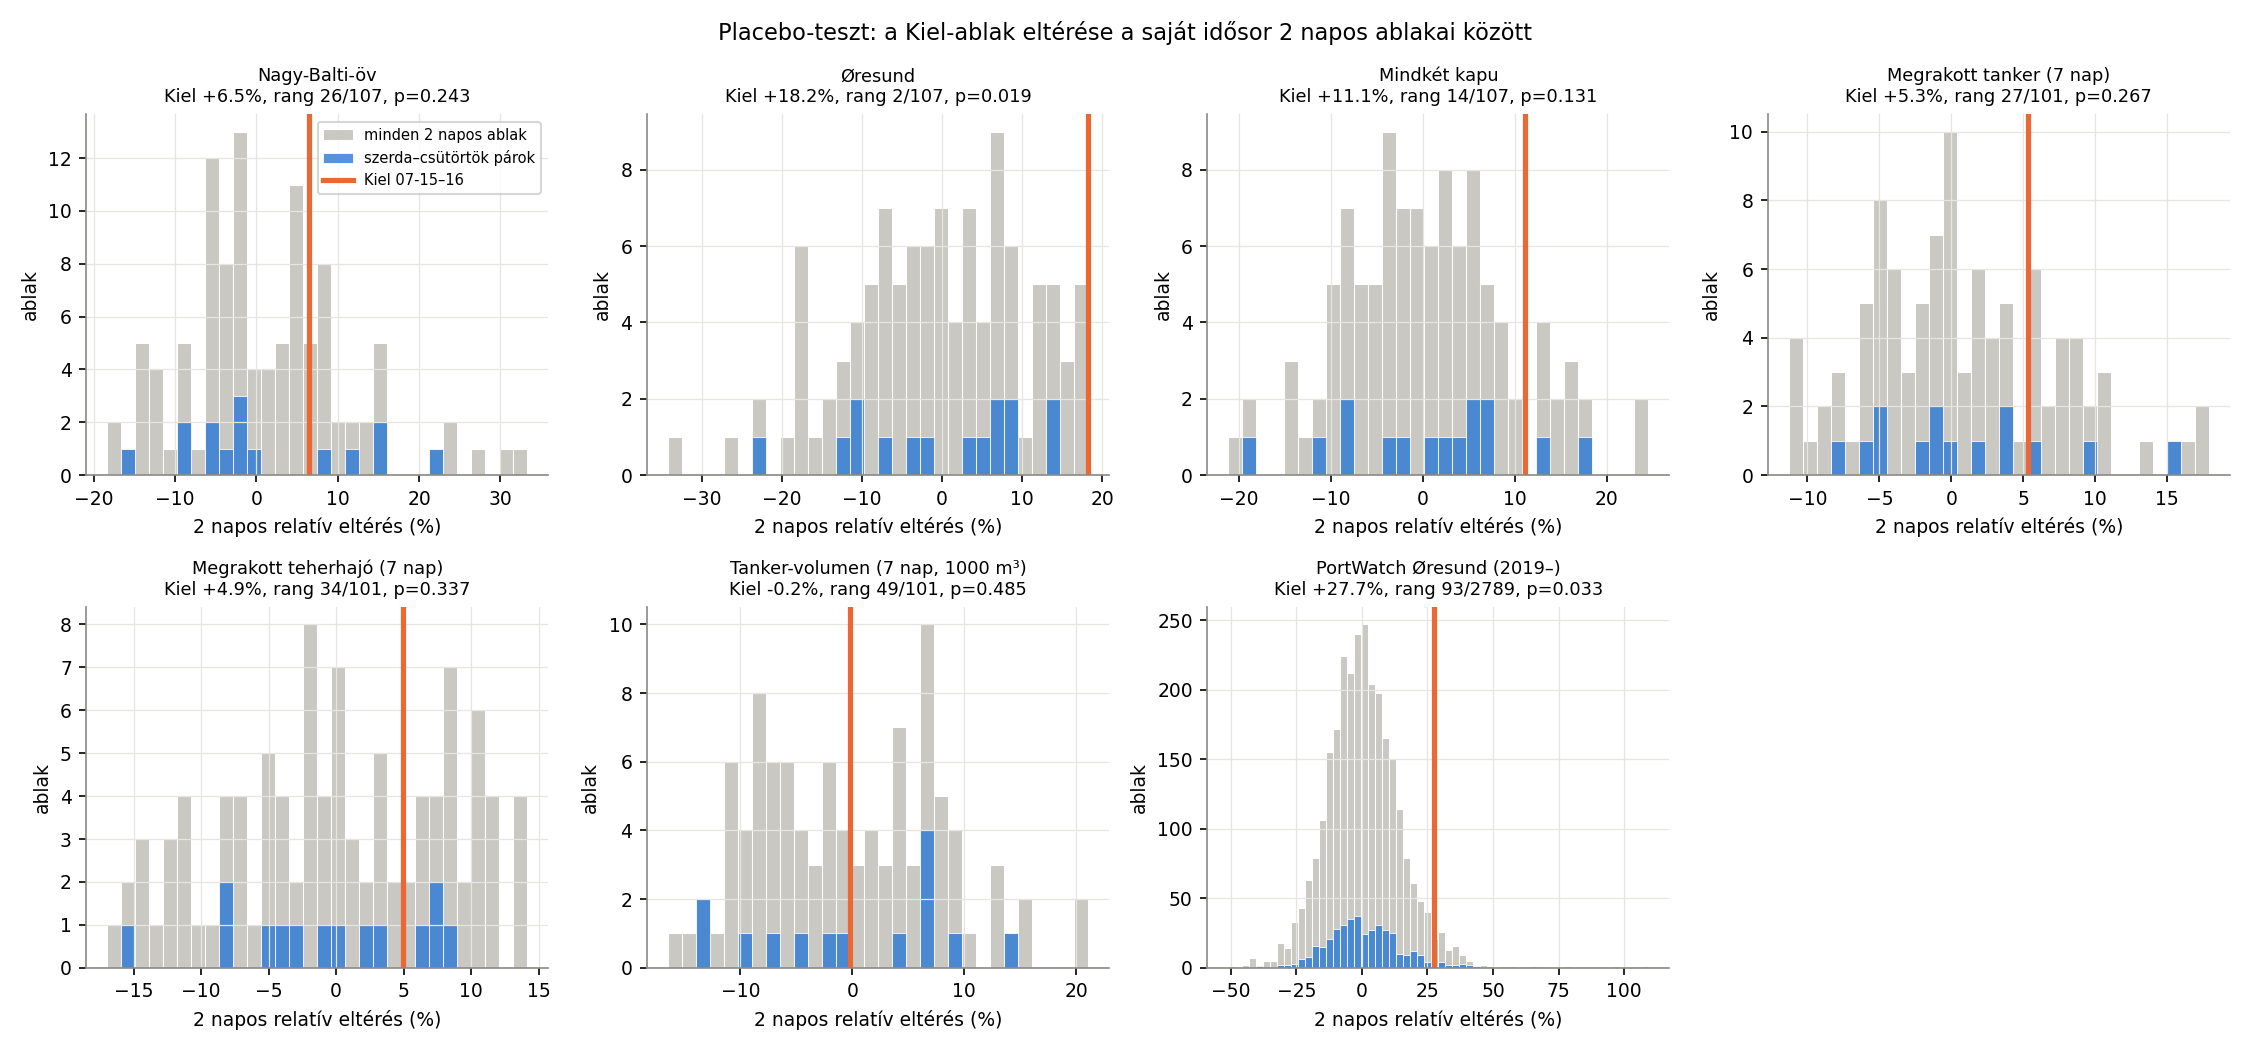

The data file committed next to this chart (first rows):
sorozat, eredet, kiel_elteres2, minden_2napos_N, minden_2napos_rang, minden_2napos_p_felso, minden_2napos_p_ketoldali, minden_2napos_median, szerda_csutortok_N, szerda_csutortok_rang, szerda_csutortok_p_felso, szerda_csutortok_p_ketoldali, szerda_csutortok_median
Nagy-Balti-öv, AIS 2026-06-01 -, 0.0652, 106, 26, 0.243, 0.4206, -0.0002, 15, 6, 0.375, 0.5625, -0.027
Øresund, AIS 2026-06-01 -, 0.1818, 106, 2, 0.0187, 0.0654, -0.0049, 15, 1, 0.0625, 0.125, 0.0283
Mindkét kapu, AIS 2026-06-01 -, 0.1111, 106, 14, 0.1308, 0.2056, -0.0024, 15, 3, 0.1875, 0.3125, 0.0255
Megrakott tanker (7 nap), AIS 2026-06-01 -, 0.0531, 100, 27, 0.2673, 0.4356, -0.0011, 14, 4, 0.2667, 0.4, -0.0065
Megrakott teherhajó (7 nap), AIS 2026-06-01 -, 0.0493, 100, 34, 0.3366, 0.6238, 0.0011, 14, 5, 0.3333, 0.5333, -0.0007
Tanker-volumen (7 nap, 1000 m³), AIS 2026-06-01 -, -0.0016, 100, 49, 0.4851, 0.9901, -0.0075, 14, 8, 0.5333, 1.0, 0.0137
PortWatch Øresund (2019–), PortWatch 2019-01-01 -, 0.2766, 2788, 93, 0.0333, 0.0509, 0.0, 398, 15, 0.0376, 0.0476, -0.0058
